Image classification data set "dynamic-hand-gestures-LMHGD-dataset-double-view" (aviogit/dynamic-hand-gesture-classification-datasets on GitHub). Class labels (13): catching, catching hands up, line gesture, pointing, pointing with hand raised, resting, rotating, scroll finger, shaking, shaking low, shaking raised fist, slicing, zoom gesture.

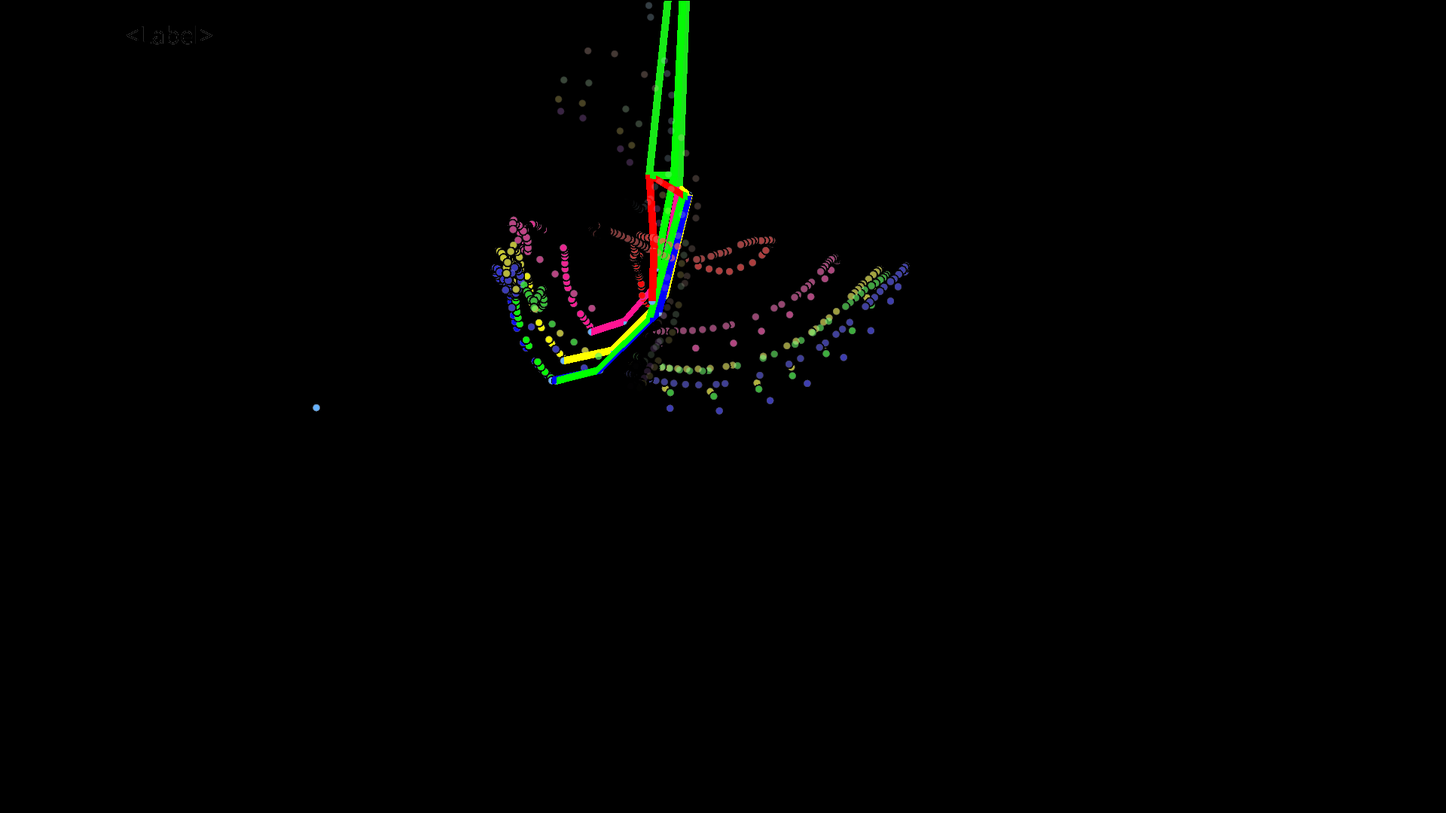
Label: shaking low

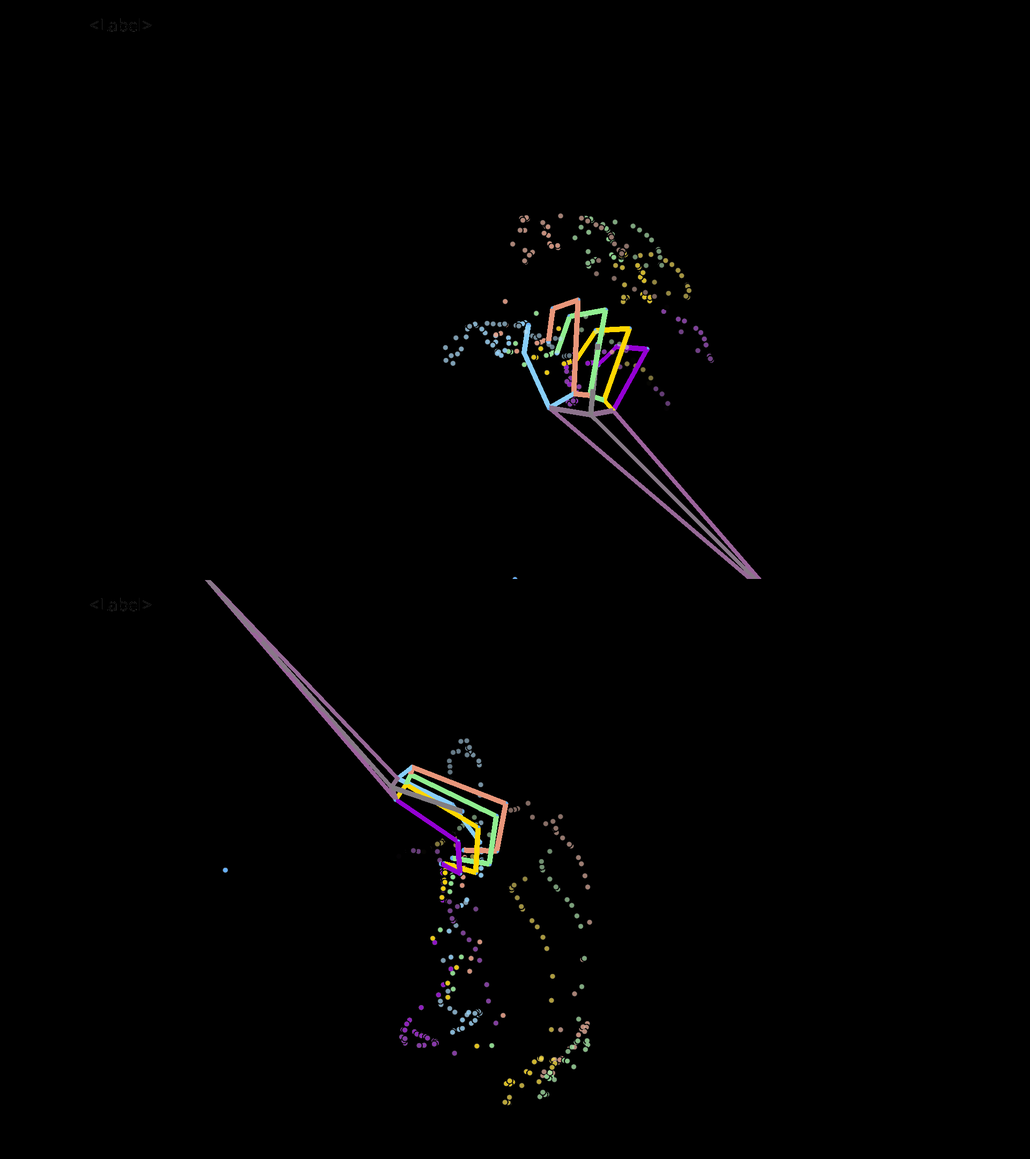
Label: catching

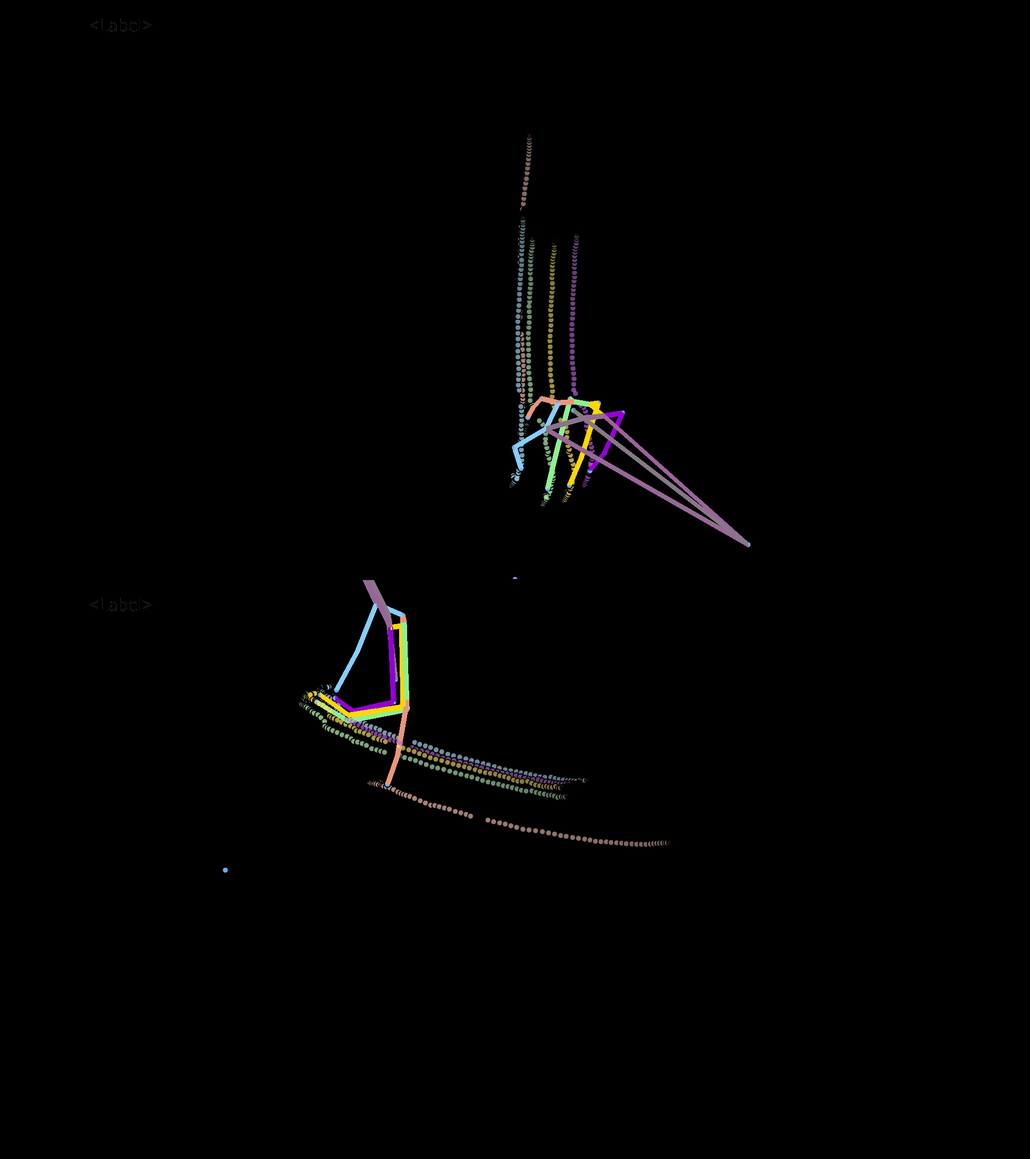
Label: scroll finger

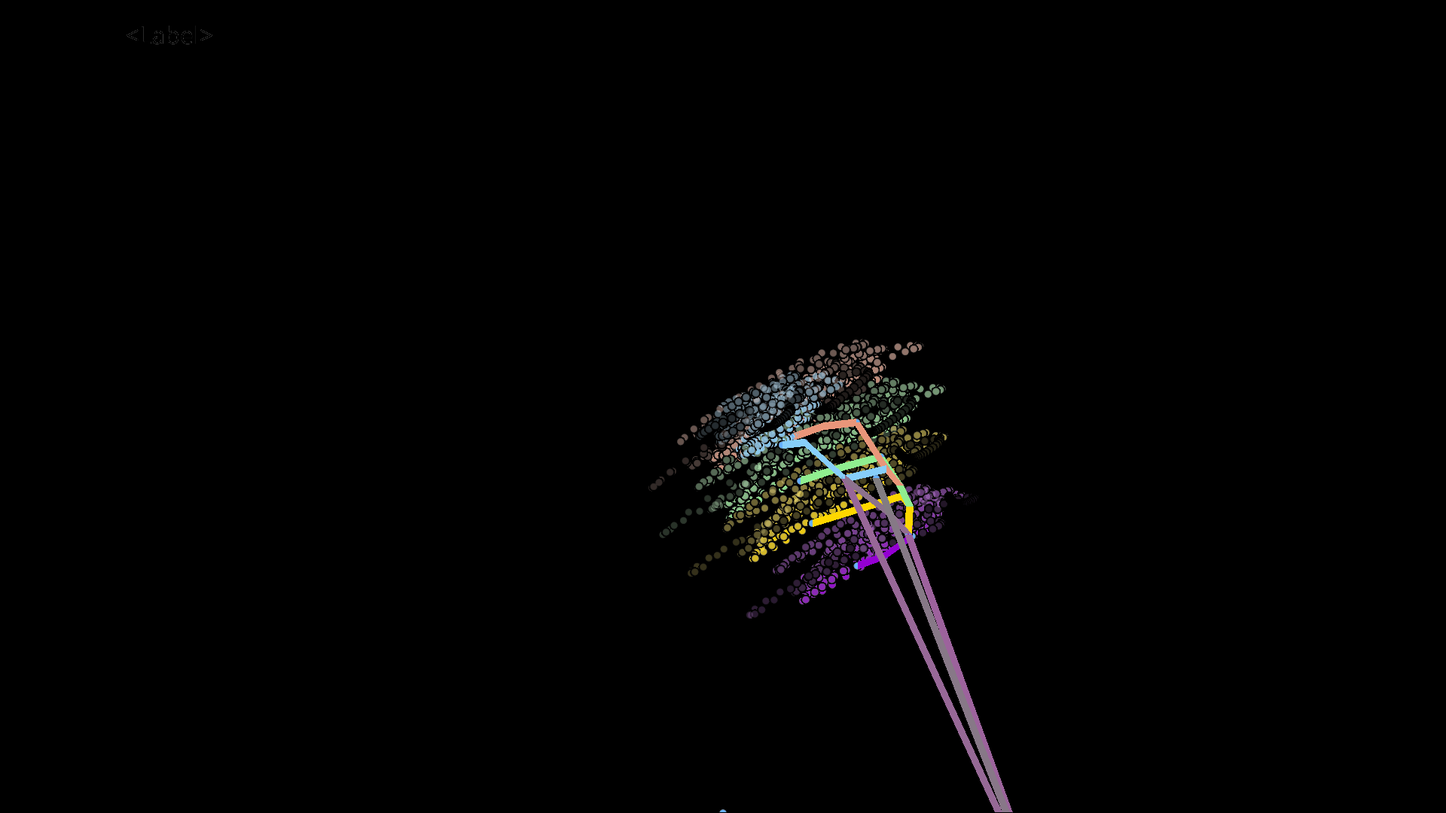
Label: shaking

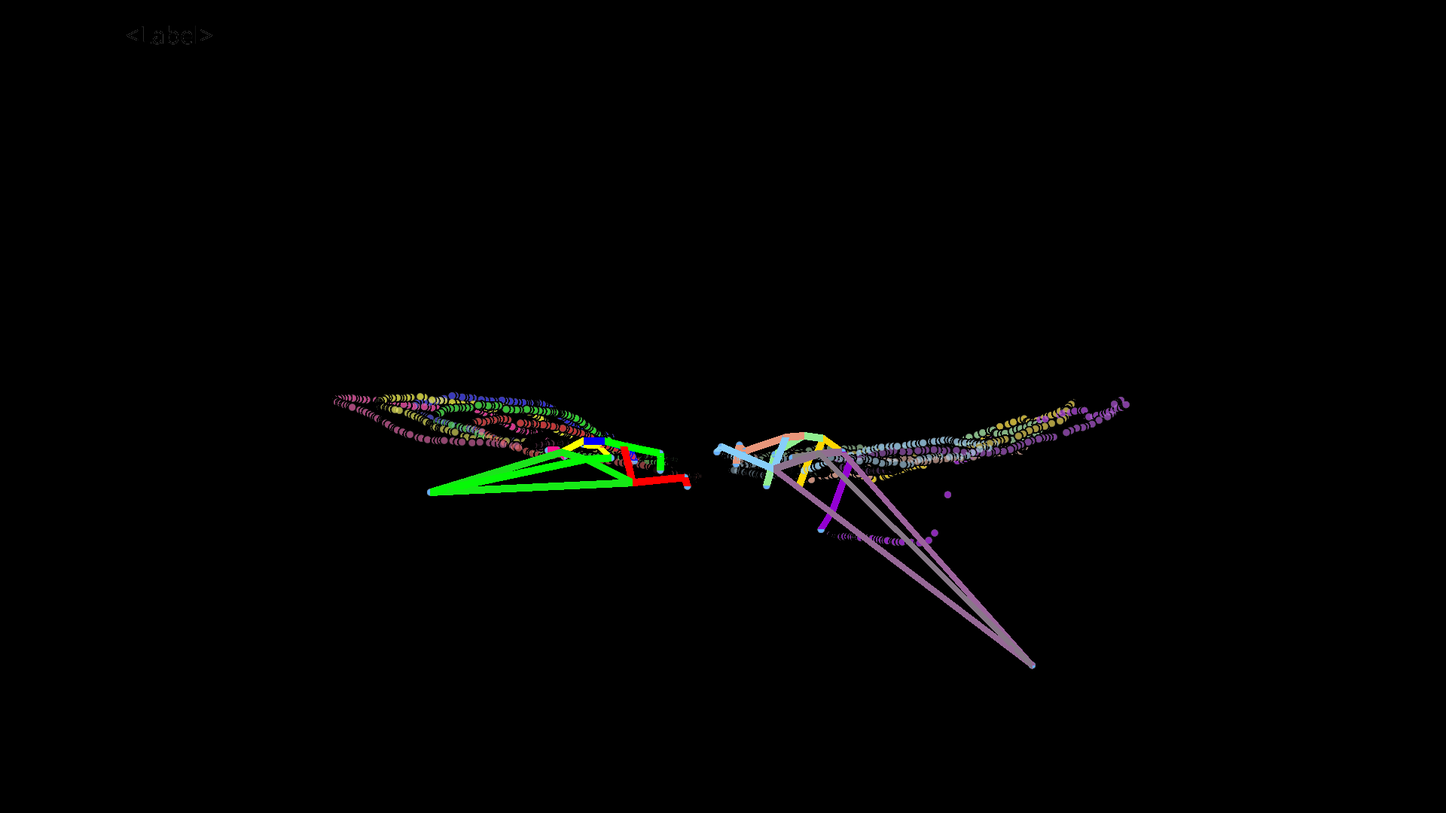
Label: zoom gesture

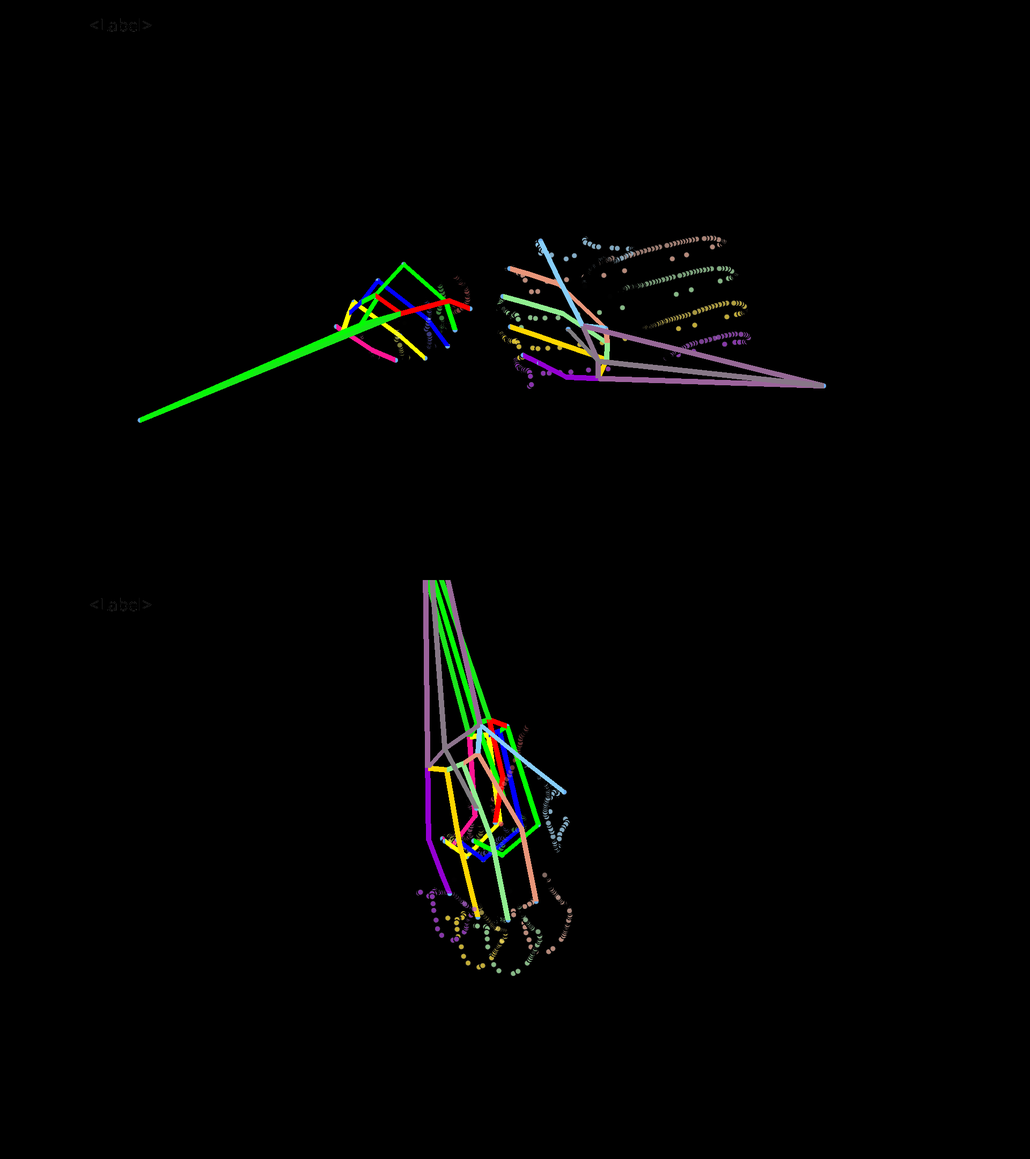
Label: shaking raised fist
